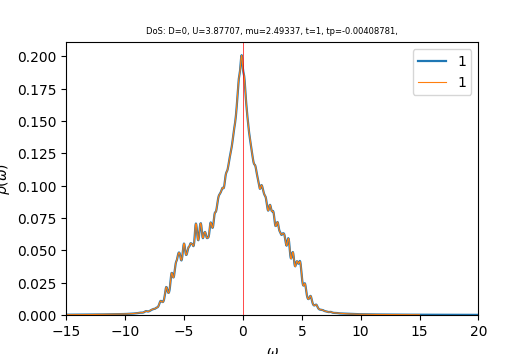

The data file committed next to this chart (first rows):
w	up_1	down_1	cumul_up_1	cumul_down_1	
-15	0.0002524	0.0002253	0	0
-14.96	0.0002538	0.0002265	8.8922e-06	7.93396e-06
-14.93	0.0002552	0.0002276	1.78338e-05	1.59087e-05
-14.89	0.0002566	0.0002288	2.68252e-05	2.39244e-05
-14.86	0.0002581	0.00023	3.58669e-05	3.19815e-05
-14.82	0.0002595	0.0002312	4.4959e-05	4.00804e-05
-14.79	0.000261	0.0002324	5.4102e-05	4.82214e-05
-14.75	0.0002624	0.0002336	6.32963e-05	5.64047e-05
-14.72	0.0002639	0.0002348	7.25423e-05	6.46309e-05
-14.68	0.0002654	0.000236	8.18407e-05	7.29002e-05
-14.65	0.0002669	0.0002373	9.11917e-05	8.1213e-05
-14.61	0.0002684	0.0002385	0.0001006	8.95697e-05
-14.58	0.00027	0.0002398	0.0001101	9.79706e-05
-14.54	0.0002715	0.0002411	0.0001196	0.0001064
-14.51	0.0002731	0.0002423	0.0001291	0.0001149
-14.47	0.0002747	0.0002436	0.0001388	0.0001234
-14.44	0.0002763	0.0002449	0.0001484	0.000132
-14.4	0.0002779	0.0002462	0.0001582	0.0001407
-14.37	0.0002795	0.0002476	0.000168	0.0001493
-14.33	0.0002812	0.0002489	0.0001778	0.000158
-14.3	0.0002829	0.0002503	0.0001877	0.0001668
-14.26	0.0002845	0.0002516	0.0001977	0.0001756
-14.23	0.0002862	0.000253	0.0002077	0.0001845
-14.19	0.0002879	0.0002544	0.0002178	0.0001934
-14.16	0.0002896	0.0002558	0.000228	0.0002024
-14.12	0.0002913	0.0002572	0.0002382	0.0002114
-14.09	0.0002931	0.0002586	0.0002484	0.0002204
-14.05	0.0002949	0.00026	0.0002588	0.0002295
-14.02	0.0002966	0.0002615	0.0002692	0.0002387
-13.98	0.0002984	0.000263	0.0002796	0.0002479
-13.95	0.0003003	0.0002644	0.0002901	0.0002572
-13.91	0.0003021	0.0002659	0.0003007	0.0002665
-13.88	0.000304	0.0002674	0.0003114	0.0002759
-13.84	0.0003059	0.0002689	0.0003221	0.0002853
-13.81	0.0003078	0.0002704	0.0003329	0.0002948
-13.77	0.0003097	0.000272	0.0003437	0.0003043
-13.74	0.0003117	0.0002735	0.0003546	0.0003139
-13.7	0.0003137	0.0002751	0.0003656	0.0003235
-13.67	0.0003157	0.0002767	0.0003767	0.0003332
-13.63	0.0003177	0.0002783	0.0003878	0.000343
-13.6	0.0003197	0.0002799	0.000399	0.0003528
-13.56	0.0003218	0.0002815	0.0004103	0.0003626
-13.53	0.0003238	0.0002831	0.0004216	0.0003725
-13.49	0.0003259	0.0002848	0.0004331	0.0003825
-13.46	0.0003279	0.0002865	0.0004445	0.0003926
-13.42	0.0003301	0.0002882	0.0004561	0.0004027
-13.39	0.0003322	0.0002899	0.0004677	0.0004128
-13.35	0.0003344	0.0002916	0.0004795	0.000423
-13.32	0.0003366	0.0002933	0.0004913	0.0004333
-13.28	0.0003389	0.0002951	0.0005031	0.0004436
-13.25	0.0003412	0.0002968	0.0005151	0.000454
-13.21	0.0003435	0.0002986	0.0005271	0.0004645
-13.18	0.0003458	0.0003004	0.0005392	0.000475
-13.14	0.0003481	0.0003022	0.0005514	0.0004856
-13.11	0.0003504	0.0003041	0.0005637	0.0004963
-13.07	0.0003528	0.0003059	0.0005761	0.000507
-13.04	0.0003552	0.0003078	0.0005885	0.0005178
-13	0.0003577	0.0003097	0.000601	0.0005286
-12.97	0.0003602	0.0003116	0.0006137	0.0005395
-12.93	0.0003628	0.0003136	0.0006264	0.0005505
... 940 more rows
